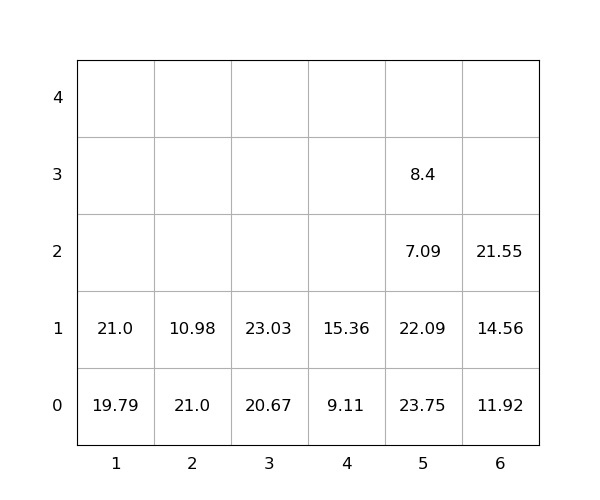

Source data for this figure (header and first rows):
idx, loc_x, loc_y, loc_z, weight, seq, emerg, reloc, size(ft)
1, 5, 0, 0, 23.75, 0, 0, 1.0, 20
2, 2, 0, 0, 21.0, 0, 0, 1.0, 20
3, 5, 0, 1, 22.09, 0, 0, 1.0, 20
4, 2, 0, 1, 10.98, 0, 0, 1.0, 20
5, 5, 0, 2, 7.09, 0, 0, 1.0, 20
6, 3, 0, 0, 20.67, 1, 0, 0, 20
7, 3, 0, 1, 23.03, 2, 0, 0, 20
8, 4, 0, 0, 9.11, 3, 0, 0, 20
9, 1, 0, 0, 19.79, 4, 0, 0, 20
10, 6, 0, 0, 11.92, 5, 0, 0, 20
11, 4, 0, 1, 15.36, 6, 0, 0, 20
12, 6, 0, 1, 14.56, 7, 0, 0, 20
13, 1, 0, 1, 21.0, 8, 0, 0, 20
14, 5, 0, 3, 8.4, 9, 0, 1.0, 20
15, 6, 0, 2, 21.55, 10, 0, 0, 20
